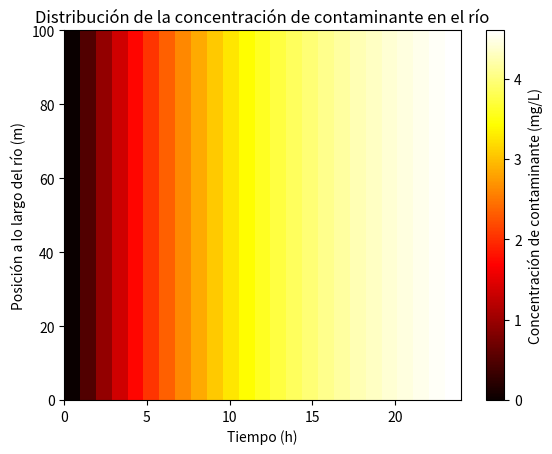

Reproduce this figure in Python.
import numpy as np
import matplotlib.pyplot as plt

L = 100.0  # longitud del río en metros
T = 24.0   # tiempo total de simulación en horas
D = 0.01   # coeficiente de difusión m^2/h
ka = 0.10   # tasa de absorción /h
kd = 0.05  # tasa de desorción /h
Cs = 10.0  # concentración del contaminante en el lecho del río mg/L

# Parámetros de la discretización
Nx = 10    # número de segmentos espaciales
Nt = 24    # número de pasos temporales
h = L / Nx
dt = T / Nt

# Inicialización de la matriz de concentracionesz
C = np.zeros((Nx+1, Nt+1))  # Nx+1 para incluir ambos extremos

# Condiciones iniciales de frontera
#C[4, 0] = 10
#for i in range(0, Nx+1):
#    C[i, 0] = 4

# Iteración temporal
for n in range(0, Nt):
    for i in range(1, Nx):
        C[i, n+1] = C[i, n] + dt * (D * (C[i+1, n] - 2*C[i, n] + C[i-1, n]) / h**2 - ka * C[i, n] + kd * Cs)
    # Condiciones de Neumann en los extremos
    C[0, n+1] = C[1, n+1]
    C[Nx, n+1] = C[Nx-1, n+1]

for i in range(len(C)):
    for j in range(len(C[i])):
        print(round(C[i, j], 2), end=' ')
    print()


# Visualización de los resultados
plt.imshow(C, extent=[0, T, 0, L], origin='lower', aspect='auto', cmap='hot')
plt.colorbar(label='Concentración de contaminante (mg/L)')
plt.xlabel('Tiempo (h)')
plt.ylabel('Posición a lo largo del río (m)')
plt.title('Distribución de la concentración de contaminante en el río')
plt.show()